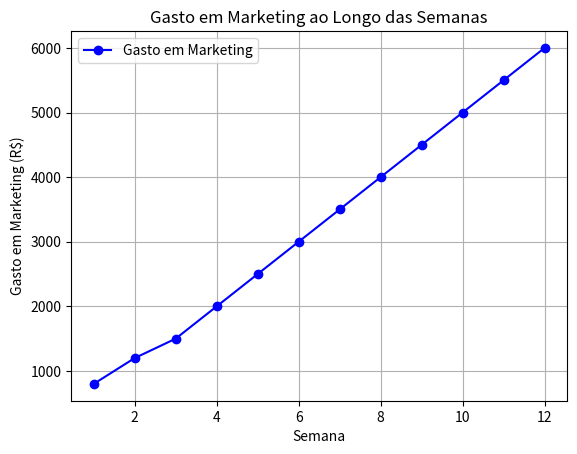

This figure's Python source:
import matplotlib.pyplot as plt

# Dados
semanas = list(range(1, 13))
gasto_marketing = [800, 1200, 1500, 2000, 2500, 3000, 3500, 4000, 4500, 5000, 5500, 6000]

# Gráfico
plt.plot(semanas, gasto_marketing, marker='o', color='blue', linestyle='-', label='Gasto em Marketing')
plt.title('Gasto em Marketing ao Longo das Semanas')
plt.xlabel('Semana')
plt.ylabel('Gasto em Marketing (R$)')
plt.legend()
plt.grid(True)
plt.show()
